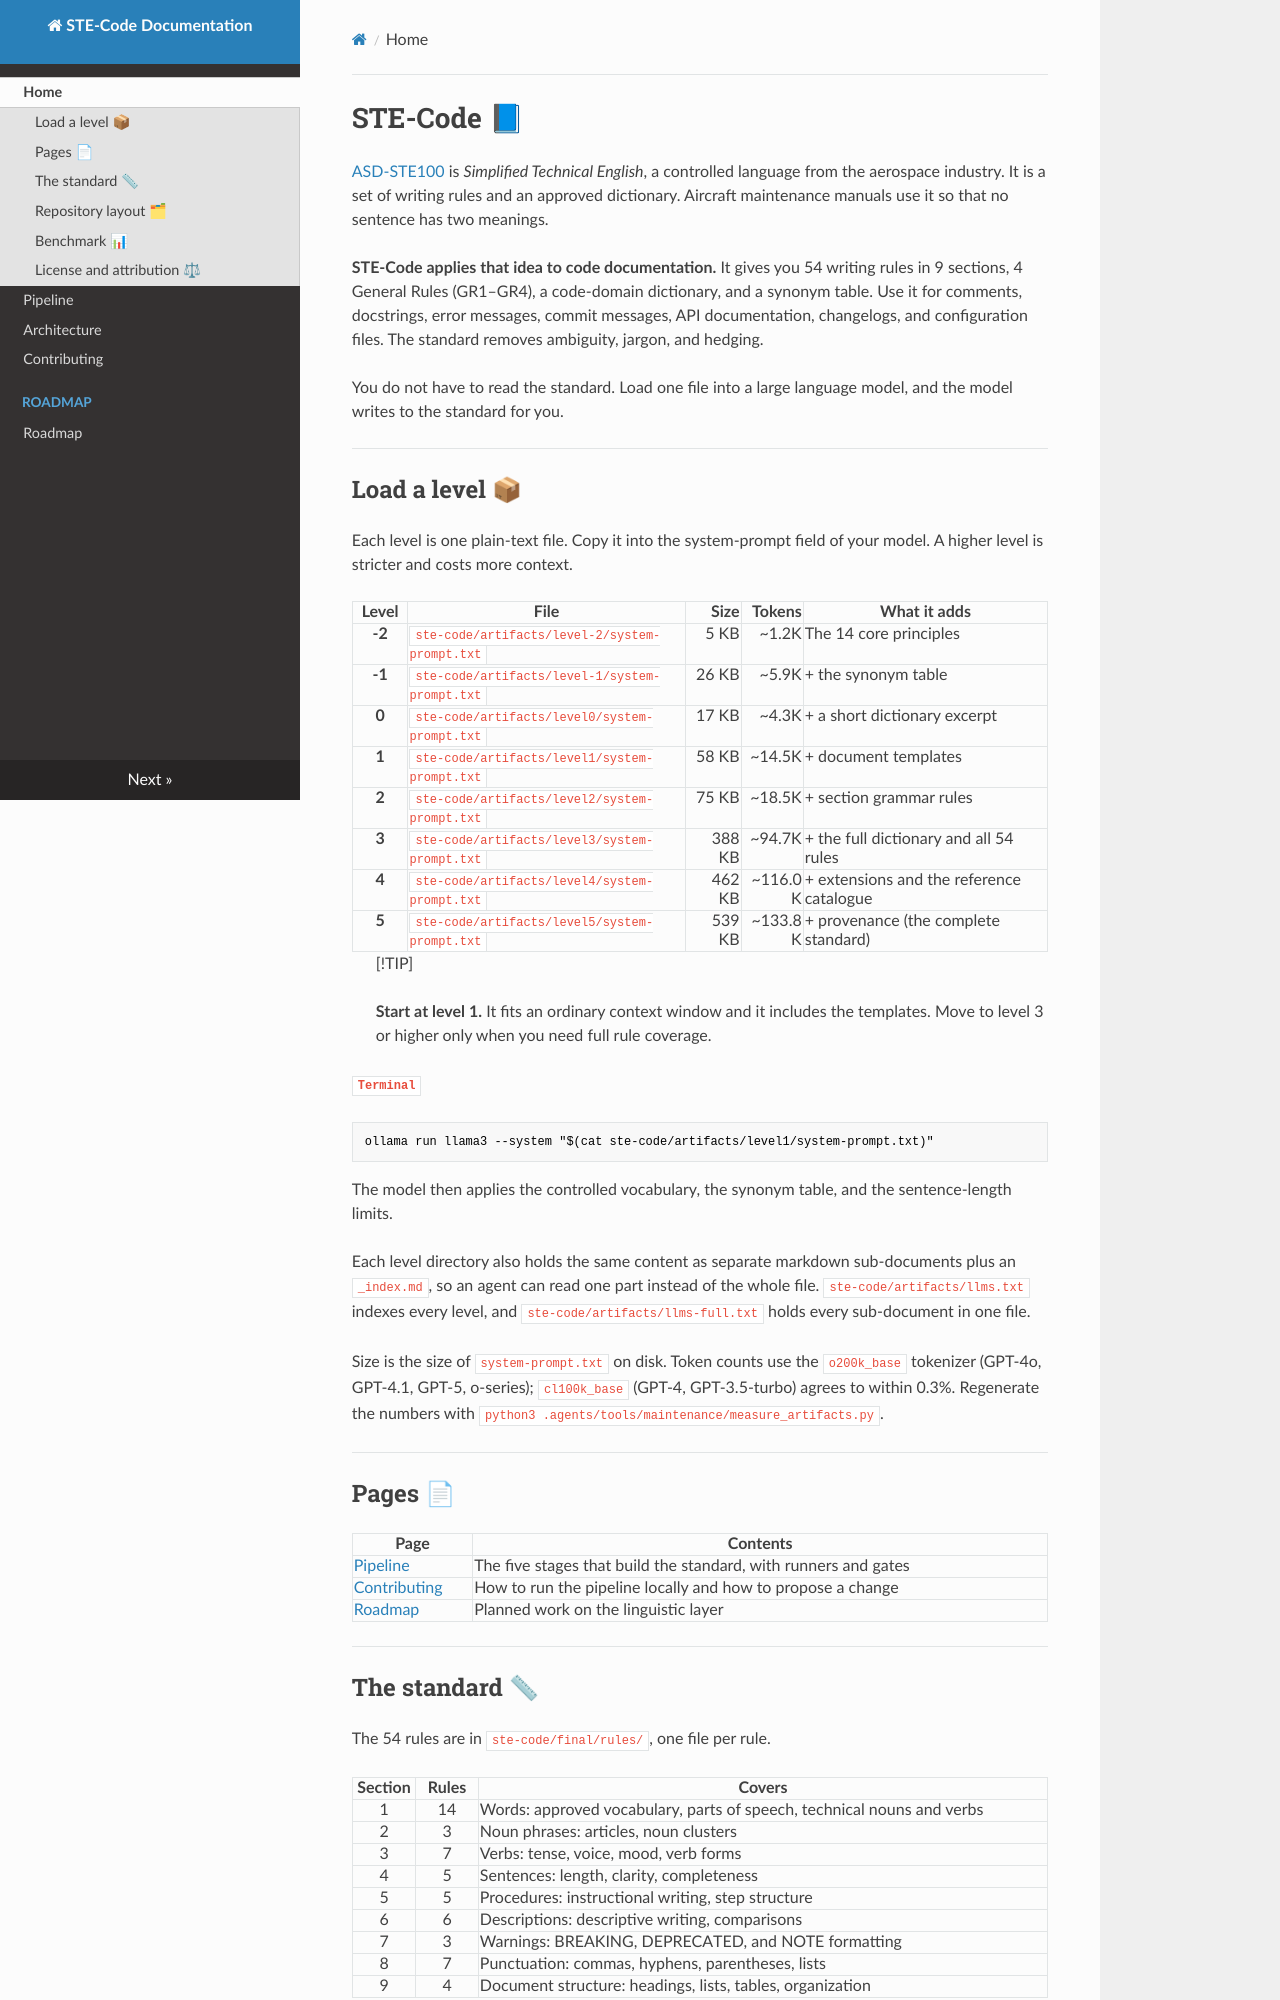

repository: NikolaRHristov/STE-Code · page: index.html · generator: mkdocs

# STE-Code 📘

[ASD-STE100](https://asd-ste100.org) is _Simplified Technical English_, a
controlled language from the aerospace industry. It is a set of writing rules
and an approved dictionary. Aircraft maintenance manuals use it so that no
sentence has two meanings.

**STE-Code applies that idea to code documentation.** It gives you 54 writing
rules in 9 sections, 4 General Rules (GR1–GR4), a code-domain dictionary, and a
synonym table. Use it for comments, docstrings, error messages, commit messages,
API documentation, changelogs, and configuration files. The standard removes
ambiguity, jargon, and hedging.

You do not have to read the standard. Load one file into a large language model,
and the model writes to the standard for you.

---

## Load a level 📦

Each level is one plain-text file. Copy it into the system-prompt field of your
model. A higher level is stricter and costs more context.

| Level  | File                                           |   Size |  Tokens | What it adds                             |
| :----: | ---------------------------------------------- | -----: | ------: | ---------------------------------------- |
| **-2** | `ste-code/artifacts/level-2/system-prompt.txt` |   5 KB |   ~1.2K | The 14 core principles                   |
| **-1** | `ste-code/artifacts/level-1/system-prompt.txt` |  26 KB |   ~5.9K | + the synonym table                      |
| **0**  | `ste-code/artifacts/level0/system-prompt.txt`  |  17 KB |   ~4.3K | + a short dictionary excerpt             |
| **1**  | `ste-code/artifacts/level1/system-prompt.txt`  |  58 KB |  ~14.5K | + document templates                     |
| **2**  | `ste-code/artifacts/level2/system-prompt.txt`  |  75 KB |  ~18.5K | + section grammar rules                  |
| **3**  | `ste-code/artifacts/level3/system-prompt.txt`  | 388 KB |  ~94.7K | + the full dictionary and all 54 rules   |
| **4**  | `ste-code/artifacts/level4/system-prompt.txt`  | 462 KB | ~116.0K | + extensions and the reference catalogue |
| **5**  | `ste-code/artifacts/level5/system-prompt.txt`  | 539 KB | ~133.8K | + provenance (the complete standard)     |

> [!TIP]
>
> **Start at level 1.** It fits an ordinary context window and it includes the
> templates. Move to level 3 or higher only when you need full rule coverage.

**`Terminal`**

```bash
ollama run llama3 --system "$(cat ste-code/artifacts/level1/system-prompt.txt)"
```

The model then applies the controlled vocabulary, the synonym table, and the
sentence-length limits.

Each level directory also holds the same content as separate markdown
sub-documents plus an `_index.md`, so an agent can read one part instead of the
whole file. `ste-code/artifacts/llms.txt` indexes every level, and
`ste-code/artifacts/llms-full.txt` holds every sub-document in one file.

Size is the size of `system-prompt.txt` on disk. Token counts use the
`o200k_base` tokenizer (GPT-4o, GPT-4.1, GPT-5, o-series); `cl100k_base` (GPT-4,
GPT-3.5-turbo) agrees to within 0.3%. Regenerate the numbers with
`python3 .agents/tools/maintenance/measure_artifacts.py`.

---

## Pages 📄

| Page                            | Contents                                                        |
| ------------------------------- | --------------------------------------------------------------- |
| [Pipeline](pipeline.md)         | The five stages that build the standard, with runners and gates |
| [Contributing](contributing.md) | How to run the pipeline locally and how to propose a change     |
| [Roadmap](roadmap/ROADMAP.md)   | Planned work on the linguistic layer                            |

---
